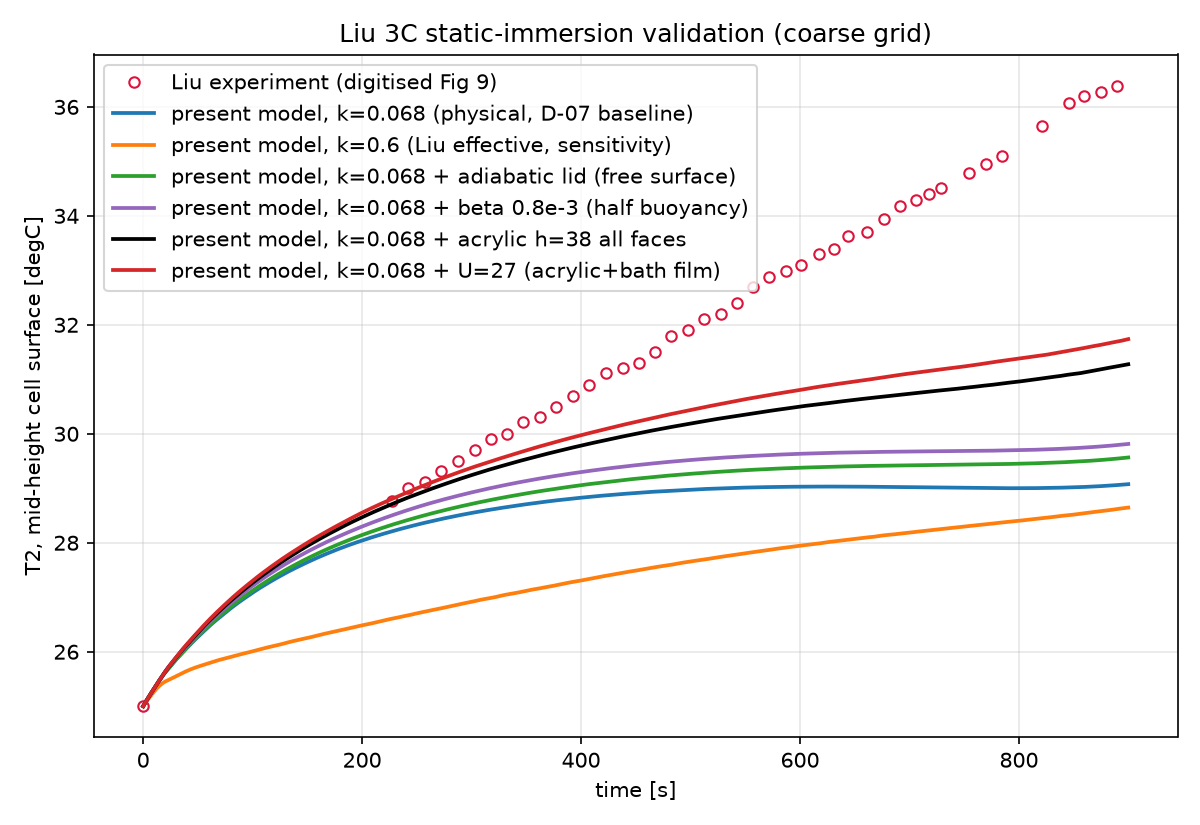

Data behind this chart, as committed beside it:
case, MAE_C, MAE_pct, max_err_C, T2_end_sim_C, T2_end_exp_C, gate_8pct
k=0.068 (physical, D-07 baseline), 3.508, 10.45, 7.333, 29.06, 36.39, FAIL
k=0.6 (Liu effective, sensitivity), 4.644, 14.04, 7.773, 28.62, 36.39, FAIL
k=0.068 + adiabatic lid (free surface), 3.205, 9.53, 6.847, 29.54, 36.39, FAIL
k=0.068 + beta 0.8e-3 (half buoyancy), 2.97, 8.81, 6.599, 29.79, 36.39, FAIL
k=0.068 + acrylic h=38 all faces, 2.217, 6.55, 5.154, 31.24, 36.39, PASS
k=0.068 + U=27 (acrylic+bath film), 1.95, 5.74, 4.7, 31.69, 36.39, PASS
